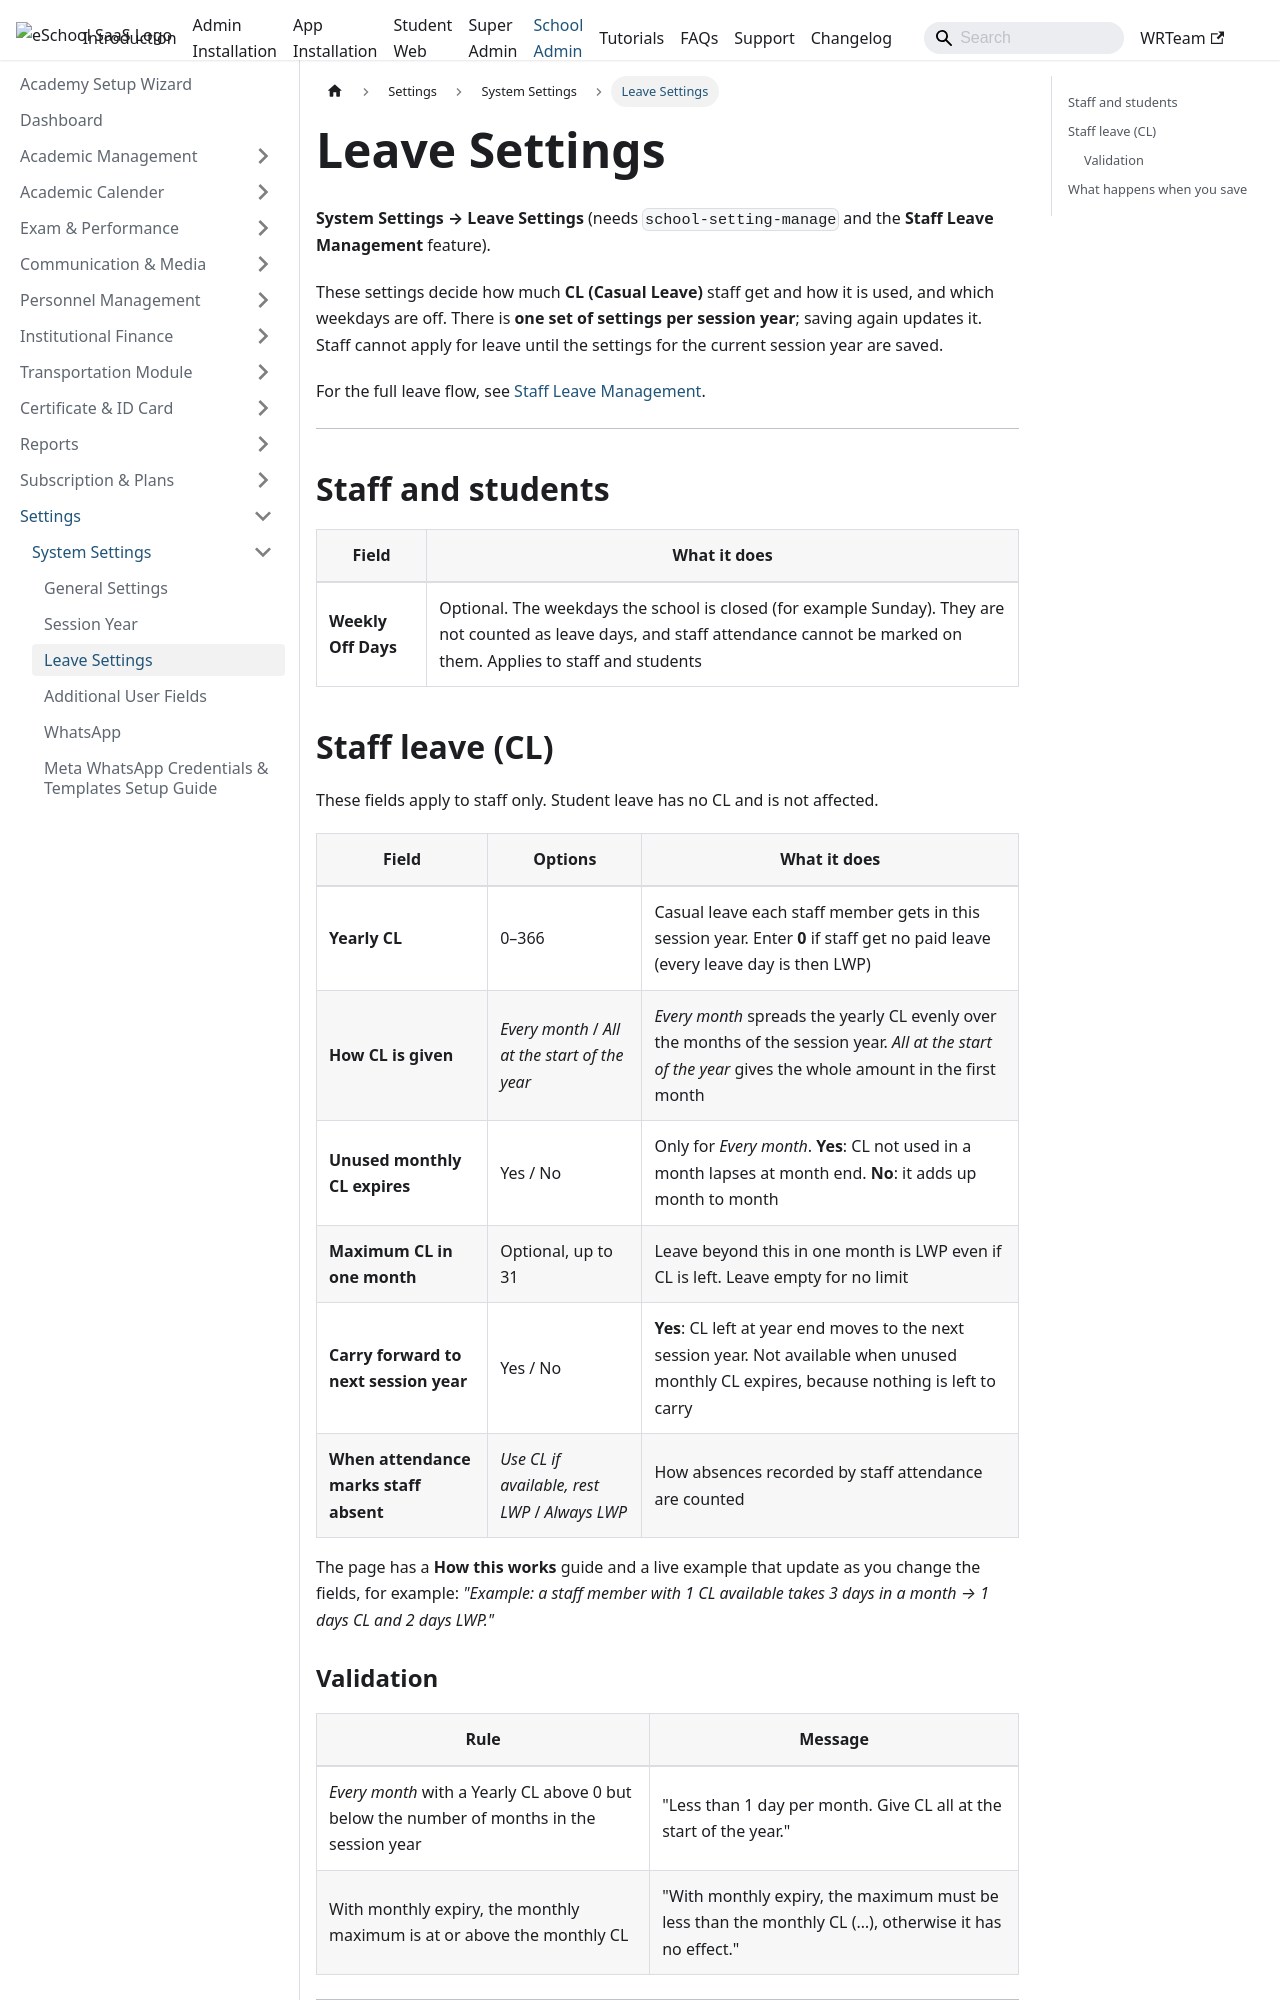

repository: WRTeam-in/eSchool-SaaS-Doc · page: schooladmin/system-settings/leave-settings/index.html · generator: docusaurus

---
sidebar_position: 2
title: Leave Settings
---

# Leave Settings

**System Settings → Leave Settings** (needs `school-setting-manage` and the **Staff Leave Management** feature).

These settings decide how much **CL (Casual Leave)** staff get and how it is used, and which weekdays are off. There is **one set of settings per session year**; saving again updates it. Staff cannot apply for leave until the settings for the current session year are saved.

For the full leave flow, see [Staff Leave Management](../staff-leave/staff-leave.md).

---

## Staff and students

| Field | What it does |
|---|---|
| **Weekly Off Days** | Optional. The weekdays the school is closed (for example Sunday). They are not counted as leave days, and staff attendance cannot be marked on them. Applies to staff and students |

## Staff leave (CL)

These fields apply to staff only. Student leave has no CL and is not affected.

| Field | Options | What it does |
|---|---|---|
| **Yearly CL** | 0–366 | Casual leave each staff member gets in this session year. Enter **0** if staff get no paid leave (every leave day is then LWP) |
| **How CL is given** | *Every month* / *All at the start of the year* | *Every month* spreads the yearly CL evenly over the months of the session year. *All at the start of the year* gives the whole amount in the first month |
| **Unused monthly CL expires** | Yes / No | Only for *Every month*. **Yes**: CL not used in a month lapses at month end. **No**: it adds up month to month |
| **Maximum CL in one month** | Optional, up to 31 | Leave beyond this in one month is LWP even if CL is left. Leave empty for no limit |
| **Carry forward to next session year** | Yes / No | **Yes**: CL left at year end moves to the next session year. Not available when unused monthly CL expires, because nothing is left to carry |
| **When attendance marks staff absent** | *Use CL if available, rest LWP* / *Always LWP* | How absences recorded by staff attendance are counted |

The page has a **How this works** guide and a live example that update as you change the fields, for example: *"Example: a staff member with 1 CL available takes 3 days in a month → 1 days CL and 2 days LWP."*
